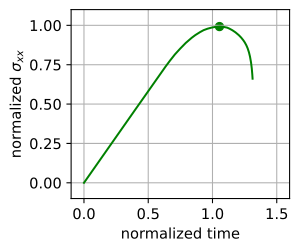

The data file committed next to this chart (first rows):
N, Time, avg(GlobalElementId), avg(ObjectId), avg(PedigreeElementId), avg(alpha), avg(strain_x (0)), avg(strain_x (1)), avg(strain_x (2)), avg(strain_x (Magnitude)), avg(strain_yy), avg(stress_x (0)), avg(stress_x (1)), avg(stress_x (2)), avg(stress_x (Magnitude)), avg(stress_yy), avg(vtkOriginalCellIds), max(GlobalElementId), max(ObjectId), max(PedigreeElementId), max(alpha), max(strain_x (0)), max(strain_x (1)), max(strain_x (2))
432, 0, 12137, 1, 12137, 1, 0, 0, 0, 0, 0, 0, 0, 0, 0, 0, 12136, 12879, 1, 12879, 1, 0, 0, 0
432, 0.01, 12137, 1, 12137, 1, 1.7701e-06, -4.1186e-09, 0, 1.7702e-06, -3.2911e-07, 5.332e+05, -1061, 0, 5.3322e+05, 323.8, 12136, 12879, 1, 12879, 1, 2.4048e-06, 2.0244e-08, 0
432, 0.02, 12137, 1, 12137, 1, 4.447e-06, 5.5196e-11, 0, 4.447e-06, -8.3182e-07, 1.3396e+06, 14.61, 0, 1.3396e+06, -470.9, 12136, 12879, 1, 12879, 1, 5.8659e-06, 1.404e-09, 0
432, 0.03, 12137, 1, 12137, 1, 6.6889e-06, -2.5212e-10, 0, 6.6889e-06, -1.2495e-06, 2.015e+06, -64.95, 0, 2.015e+06, -104.4, 12136, 12879, 1, 12879, 1, 8.821e-06, 3.286e-10, 0
432, 0.04, 12137, 1, 12137, 1, 8.8811e-06, -2.5072e-09, 0, 8.8811e-06, -1.6589e-06, 2.6754e+06, -643.1, 0, 2.6754e+06, -81.97, 12136, 12879, 1, 12879, 1, 1.1737e-05, 8.1502e-10, 0
432, 0.05, 12137, 1, 12137, 1, 1.1147e-05, -3.5682e-10, 0, 1.1147e-05, -2.082e-06, 3.358e+06, -91.61, 0, 3.358e+06, -35.49, 12136, 12879, 1, 12879, 1, 1.4697e-05, 2.9035e-10, 0
432, 0.06, 12137, 1, 12137, 1, 1.3411e-05, 4.5551e-10, 0, 1.3411e-05, -2.5048e-06, 4.0401e+06, 117.4, 0, 4.0401e+06, -23.77, 12136, 12879, 1, 12879, 1, 1.7685e-05, 1.6186e-09, 0
432, 0.07, 12137, 1, 12137, 1, 1.561e-05, -1.3711e-09, 0, 1.561e-05, -2.9156e-06, 4.7026e+06, -352.3, 0, 4.7026e+06, -47.28, 12136, 12879, 1, 12879, 1, 2.0596e-05, 7.6705e-10, 0
432, 0.08, 12137, 1, 12137, 1, 1.788e-05, 1.8938e-10, 0, 1.788e-05, -3.3394e-06, 5.3862e+06, 48.79, 0, 5.3862e+06, -26.83, 12136, 12879, 1, 12879, 1, 2.3569e-05, 7.826e-10, 0
432, 0.09, 12137, 1, 12137, 1, 2.0142e-05, -7.6217e-10, 0, 2.0142e-05, -3.7618e-06, 6.0676e+06, -195.6, 0, 6.0676e+06, -9.916, 12136, 12879, 1, 12879, 1, 2.6553e-05, 4.2381e-10, 0
432, 0.1, 12137, 1, 12137, 1, 2.2363e-05, -2.7364e-11, 0, 2.2363e-05, -4.1766e-06, 6.7367e+06, -7.037, 0, 6.7367e+06, -1.272, 12136, 12879, 1, 12879, 1, 2.9476e-05, 6.1185e-11, 0
432, 0.11, 12137, 1, 12137, 1, 2.4602e-05, 3.7474e-11, 0, 2.4602e-05, -4.5948e-06, 7.4112e+06, 9.619, 0, 7.4112e+06, 4.521, 12136, 12879, 1, 12879, 1, 3.2427e-05, 3.8158e-10, 0
432, 0.12, 12137, 1, 12137, 1, 2.6837e-05, -3.567e-11, 0, 2.6837e-05, -5.0123e-06, 8.0847e+06, -9.195, 0, 8.0847e+06, 0.8892, 12136, 12879, 1, 12879, 1, 3.5374e-05, 1.9474e-10, 0
432, 0.13, 12137, 1, 12137, 1, 2.9077e-05, -5.4503e-11, 0, 2.9077e-05, -5.4306e-06, 8.7594e+06, -13.9, 0, 8.7594e+06, 0.3216, 12136, 12879, 1, 12879, 1, 3.8326e-05, 1.8604e-11, 0
432, 0.14, 12137, 1, 12137, 1, 3.133e-05, 3.4676e-10, 0, 3.133e-05, -5.8512e-06, 9.4382e+06, 88.91, 0, 9.4382e+06, 80.42, 12136, 12879, 1, 12879, 1, 4.1298e-05, 1.9226e-09, 0
432, 0.15, 12137, 1, 12137, 1, 3.3562e-05, 5.5639e-11, 0, 3.3562e-05, -6.2681e-06, 1.011e+07, 14.17, 0, 1.011e+07, 20.87, 12136, 12879, 1, 12879, 1, 4.4238e-05, 1.1588e-09, 0
432, 0.16, 12137, 1, 12137, 1, 3.5765e-05, -5.3652e-10, 0, 3.5765e-05, -6.6814e-06, 1.0774e+07, -136.1, 0, 1.0774e+07, -650.6, 12136, 12879, 1, 12879, 1, 4.7147e-05, 2.9595e-09, 0
432, 0.17, 12137, 1, 12137, 1, 3.803e-05, 2.9135e-10, 0, 3.803e-05, -7.1037e-06, 1.1456e+07, 74.82, 0, 1.1456e+07, -339.3, 12136, 12879, 1, 12879, 1, 5.0128e-05, 1.2229e-09, 0
432, 0.18, 12137, 1, 12137, 1, 4.0252e-05, 5.6689e-11, 0, 4.0252e-05, -7.5188e-06, 1.2126e+07, 14.83, 0, 1.2126e+07, -435.3, 12136, 12879, 1, 12879, 1, 5.3056e-05, 3.1069e-09, 0
432, 0.19, 12137, 1, 12137, 1, 4.2517e-05, 5.6013e-11, 0, 4.2517e-05, -7.941e-06, 1.2808e+07, 14.3, 0, 1.2808e+07, -85.51, 12136, 12879, 1, 12879, 1, 5.6042e-05, 1.1175e-09, 0
432, 0.2, 12137, 1, 12137, 1, 4.4733e-05, -4.0262e-10, 0, 4.4733e-05, -8.3555e-06, 1.3476e+07, -102.8, 0, 1.3476e+07, -305, 12136, 12879, 1, 12879, 1, 5.8963e-05, 7.373e-10, 0
432, 0.21, 12137, 1, 12137, 1, 4.6952e-05, -2.5959e-10, 0, 4.6952e-05, -8.7702e-06, 1.4144e+07, -66.33, 0, 1.4144e+07, -429.8, 12136, 12879, 1, 12879, 1, 6.1888e-05, 1.4825e-09, 0
432, 0.22, 12137, 1, 12137, 1, 4.9184e-05, -5.911e-10, 0, 4.9184e-05, -9.187e-06, 1.4816e+07, -150.8, 0, 1.4816e+07, -442.1, 12136, 12879, 1, 12879, 1, 6.4835e-05, 4.3523e-09, 0
432, 0.23, 12137, 1, 12137, 1, 5.1427e-05, -4.0434e-10, 0, 5.1427e-05, -9.6055e-06, 1.5492e+07, -103.5, 0, 1.5492e+07, -276.4, 12136, 12879, 1, 12879, 1, 6.7791e-05, 1.2399e-09, 0
432, 0.24, 12137, 1, 12137, 1, 5.3659e-05, -3.7313e-10, 0, 5.3659e-05, -1.0024e-05, 1.6165e+07, -95.14, 0, 1.6165e+07, -692, 12136, 12879, 1, 12879, 1, 7.0731e-05, 1.7994e-09, 0
432, 0.25, 12137, 1, 12137, 1, 5.5901e-05, -4.5478e-10, 0, 5.5901e-05, -1.0442e-05, 1.684e+07, -116.1, 0, 1.684e+07, -402.7, 12136, 12879, 1, 12879, 1, 7.3685e-05, 1.0527e-09, 0
432, 0.26, 12137, 1, 12137, 1, 5.8136e-05, -2.6084e-10, 0, 5.8136e-05, -1.0859e-05, 1.7513e+07, -66.86, 0, 1.7513e+07, -460.1, 12136, 12879, 1, 12879, 1, 7.6631e-05, 2.317e-09, 0
432, 0.27, 12137, 1, 12137, 1, 6.0368e-05, -1.4249e-11, 0, 6.0368e-05, -1.1276e-05, 1.8186e+07, -3.512, 0, 1.8186e+07, -553.1, 12136, 12879, 1, 12879, 1, 7.9574e-05, 1.4349e-09, 0
432, 0.28, 12137, 1, 12137, 1, 6.2609e-05, -2.4249e-10, 0, 6.2609e-05, -1.1694e-05, 1.8861e+07, -61.49, 0, 1.8861e+07, -416.1, 12136, 12879, 1, 12879, 1, 8.2525e-05, 6.1099e-10, 0
432, 0.29, 12137, 1, 12137, 1, 6.4838e-05, -9.0904e-10, 0, 6.4838e-05, -1.2111e-05, 1.9532e+07, -232.4, 0, 1.9532e+07, -657.9, 12136, 12879, 1, 12879, 1, 8.547e-05, 1.4717e-09, 0
432, 0.3, 12137, 1, 12137, 1, 6.7088e-05, -8.4421e-10, 0, 6.7088e-05, -1.2532e-05, 2.021e+07, -216.2, 0, 2.021e+07, -861.1, 12136, 12879, 1, 12879, 1, 8.8435e-05, 1.9599e-09, 0
432, 0.31, 12137, 1, 12137, 1, 6.9317e-05, -3.7066e-10, 0, 6.9317e-05, -1.2948e-05, 2.0882e+07, -95.12, 0, 2.0882e+07, -521.7, 12136, 12879, 1, 12879, 1, 9.1369e-05, 1.1979e-09, 0
432, 0.32, 12137, 1, 12137, 1, 7.1555e-05, -1.4448e-10, 0, 7.1555e-05, -1.3365e-05, 2.1556e+07, -36.79, 0, 2.1556e+07, -365, 12136, 12879, 1, 12879, 1, 9.4316e-05, 1.7116e-09, 0
432, 0.33, 12137, 1, 12137, 1, 7.3792e-05, 1.7973e-10, 0, 7.3792e-05, -1.3783e-05, 2.223e+07, 46.35, 0, 2.223e+07, -301.9, 12136, 12879, 1, 12879, 1, 9.7267e-05, 1.6837e-09, 0
432, 0.34, 12137, 1, 12137, 1, 7.6058e-05, -3.3628e-11, 0, 7.6058e-05, -1.4205e-05, 2.2912e+07, -8.508, 0, 2.2912e+07, -8.93, 12136, 12879, 1, 12879, 1, 0.0001002, 9.4303e-10, 0
432, 0.35, 12137, 1, 12137, 1, 7.8262e-05, 1.359e-10, 0, 7.8262e-05, -1.4617e-05, 2.3576e+07, 35.06, 0, 2.3576e+07, -184, 12136, 12879, 1, 12879, 1, 0.0001032, 1.8741e-09, 0
432, 0.36, 12137, 1, 12137, 1, 8.0504e-05, 2.6218e-11, 0, 8.0504e-05, -1.5036e-05, 2.4252e+07, 6.88, 0, 2.4252e+07, -220.7, 12136, 12879, 1, 12879, 1, 0.0001061, 5.1883e-10, 0
432, 0.37, 12137, 1, 12137, 1, 8.2736e-05, -4.9036e-10, 0, 8.2736e-05, -1.5453e-05, 2.4924e+07, -125.5, 0, 2.4924e+07, -290.8, 12136, 12879, 1, 12879, 1, 0.0001091, 7.9139e-10, 0
432, 0.38, 12137, 1, 12137, 1, 8.4971e-05, -3.4012e-10, 0, 8.4971e-05, -1.5871e-05, 2.5597e+07, -87.38, 0, 2.5597e+07, -568.7, 12136, 12879, 1, 12879, 1, 0.000112, 1.0542e-09, 0
432, 0.39, 12137, 1, 12137, 1, 8.7206e-05, -5.4298e-10, 0, 8.7206e-05, -1.6288e-05, 2.6271e+07, -139.2, 0, 2.6271e+07, -157.3, 12136, 12879, 1, 12879, 1, 0.000115, 7.0168e-10, 0
432, 0.4, 12137, 1, 12137, 1, 8.9445e-05, 5.8655e-11, 0, 8.9445e-05, -1.6706e-05, 2.6945e+07, 15.21, 0, 2.6945e+07, -165.3, 12136, 12879, 1, 12879, 1, 0.0001179, 8.8723e-10, 0
432, 0.41, 12137, 1, 12137, 1, 9.168e-05, 5.6438e-11, 0, 9.168e-05, -1.7123e-05, 2.7618e+07, 14.57, 0, 2.7618e+07, -285.5, 12136, 12879, 1, 12879, 1, 0.0001208, 2.2735e-09, 0
432, 0.42, 12137, 1, 12137, 1, 9.3924e-05, -1.3335e-10, 0, 9.3924e-05, -1.7542e-05, 2.8294e+07, -34.16, 0, 2.8294e+07, -214.3, 12136, 12879, 1, 12879, 1, 0.0001238, 1.7101e-10, 0
432, 0.43, 12137, 1, 12137, 1, 9.6158e-05, 1.5187e-10, 0, 9.6158e-05, -1.796e-05, 2.8968e+07, 39.03, 0, 2.8968e+07, -268.7, 12136, 12879, 1, 12879, 1, 0.0001267, 1.6156e-09, 0
432, 0.44, 12137, 1, 12137, 1, 9.8396e-05, -3.2527e-10, 0, 9.8396e-05, -1.8377e-05, 2.9641e+07, -83.27, 0, 2.9641e+07, -129.9, 12136, 12879, 1, 12879, 1, 0.0001297, 6.804e-10, 0
432, 0.45, 12137, 1, 12137, 1, 0.0001006, -4.5249e-10, 0, 0.0001006, -1.8796e-05, 3.0317e+07, -116, 0, 3.0317e+07, -115.8, 12136, 12879, 1, 12879, 1, 0.0001326, 7.4755e-10, 0
432, 0.46, 12137, 1, 12137, 1, 0.0001029, -3.4646e-10, 0, 0.0001029, -1.9213e-05, 3.099e+07, -88.8, 0, 3.099e+07, -85.35, 12136, 12879, 1, 12879, 1, 0.0001356, 7.9835e-10, 0
432, 0.47, 12137, 1, 12137, 1, 0.0001051, 5.5857e-11, 0, 0.0001051, -1.963e-05, 3.1661e+07, 14.38, 0, 3.1661e+07, -382.1, 12136, 12879, 1, 12879, 1, 0.0001385, 2.1591e-09, 0
432, 0.48, 12137, 1, 12137, 1, 0.0001073, 1.9207e-11, 0, 0.0001073, -2.0047e-05, 3.2336e+07, 5.001, 0, 3.2336e+07, -2.521, 12136, 12879, 1, 12879, 1, 0.0001415, 1.2081e-09, 0
432, 0.49, 12137, 1, 12137, 1, 0.0001096, -3.3244e-10, 0, 0.0001096, -2.0465e-05, 3.3009e+07, -85.25, 0, 3.3009e+07, -19.87, 12136, 12879, 1, 12879, 1, 0.0001444, 1.0707e-09, 0
432, 0.5, 12137, 1, 12137, 1, 0.0001118, -5.9771e-11, 0, 0.0001118, -2.0884e-05, 3.3685e+07, -15.33, 0, 3.3685e+07, -93.39, 12136, 12879, 1, 12879, 1, 0.0001474, 1.0251e-10, 0
432, 0.51, 12137, 1, 12137, 1, 0.0001141, 4.0122e-11, 0, 0.0001141, -2.1302e-05, 3.4359e+07, 10.33, 0, 3.4359e+07, -42.17, 12136, 12879, 1, 12879, 1, 0.0001503, 2.867e-10, 0
432, 0.52, 12137, 1, 12137, 1, 0.0001163, -1.9522e-10, 0, 0.0001163, -2.1717e-05, 3.5029e+07, -49.95, 0, 3.5029e+07, -67.46, 12136, 12879, 1, 12879, 1, 0.0001533, 1.7532e-09, 0
432, 0.53, 12137, 1, 12137, 1, 0.0001185, 1.4609e-10, 0, 0.0001185, -2.2136e-05, 3.5705e+07, 37.56, 0, 3.5705e+07, -28.36, 12136, 12879, 1, 12879, 1, 0.0001562, 8.3775e-10, 0
432, 0.54, 12137, 1, 12137, 1, 0.0001208, -2.1363e-10, 0, 0.0001208, -2.2554e-05, 3.6378e+07, -54.73, 0, 3.6378e+07, -10.01, 12136, 12879, 1, 12879, 1, 0.0001592, 1.0481e-09, 0
432, 0.55, 12137, 1, 12137, 1, 0.000123, -2.2212e-10, 0, 0.000123, -2.2971e-05, 3.7052e+07, -56.86, 0, 3.7052e+07, -106.9, 12136, 12879, 1, 12879, 1, 0.0001621, 5.3372e-10, 0
432, 0.56, 12137, 1, 12137, 1, 0.0001252, -9.1852e-11, 0, 0.0001252, -2.3389e-05, 3.7726e+07, -23.48, 0, 3.7726e+07, -18.14, 12136, 12879, 1, 12879, 1, 0.0001651, 8.9917e-10, 0
432, 0.57, 12137, 1, 12137, 1, 0.0001275, -3.7332e-11, 0, 0.0001275, -2.3807e-05, 3.8399e+07, -9.474, 0, 3.8399e+07, -64, 12136, 12879, 1, 12879, 1, 0.000168, 1.3122e-09, 0
432, 0.58, 12137, 1, 12137, 1, 0.0001297, -7.7107e-11, 0, 0.0001297, -2.4224e-05, 3.9073e+07, -19.71, 0, 3.9073e+07, 9.091, 12136, 12879, 1, 12879, 1, 0.000171, 1.191e-09, 0
432, 0.59, 12137, 1, 12137, 1, 0.0001319, -1.4583e-10, 0, 0.0001319, -2.4642e-05, 3.9748e+07, -37.35, 0, 3.9748e+07, -11.52, 12136, 12879, 1, 12879, 1, 0.0001739, 9.6911e-10, 0
... 595 more rows
